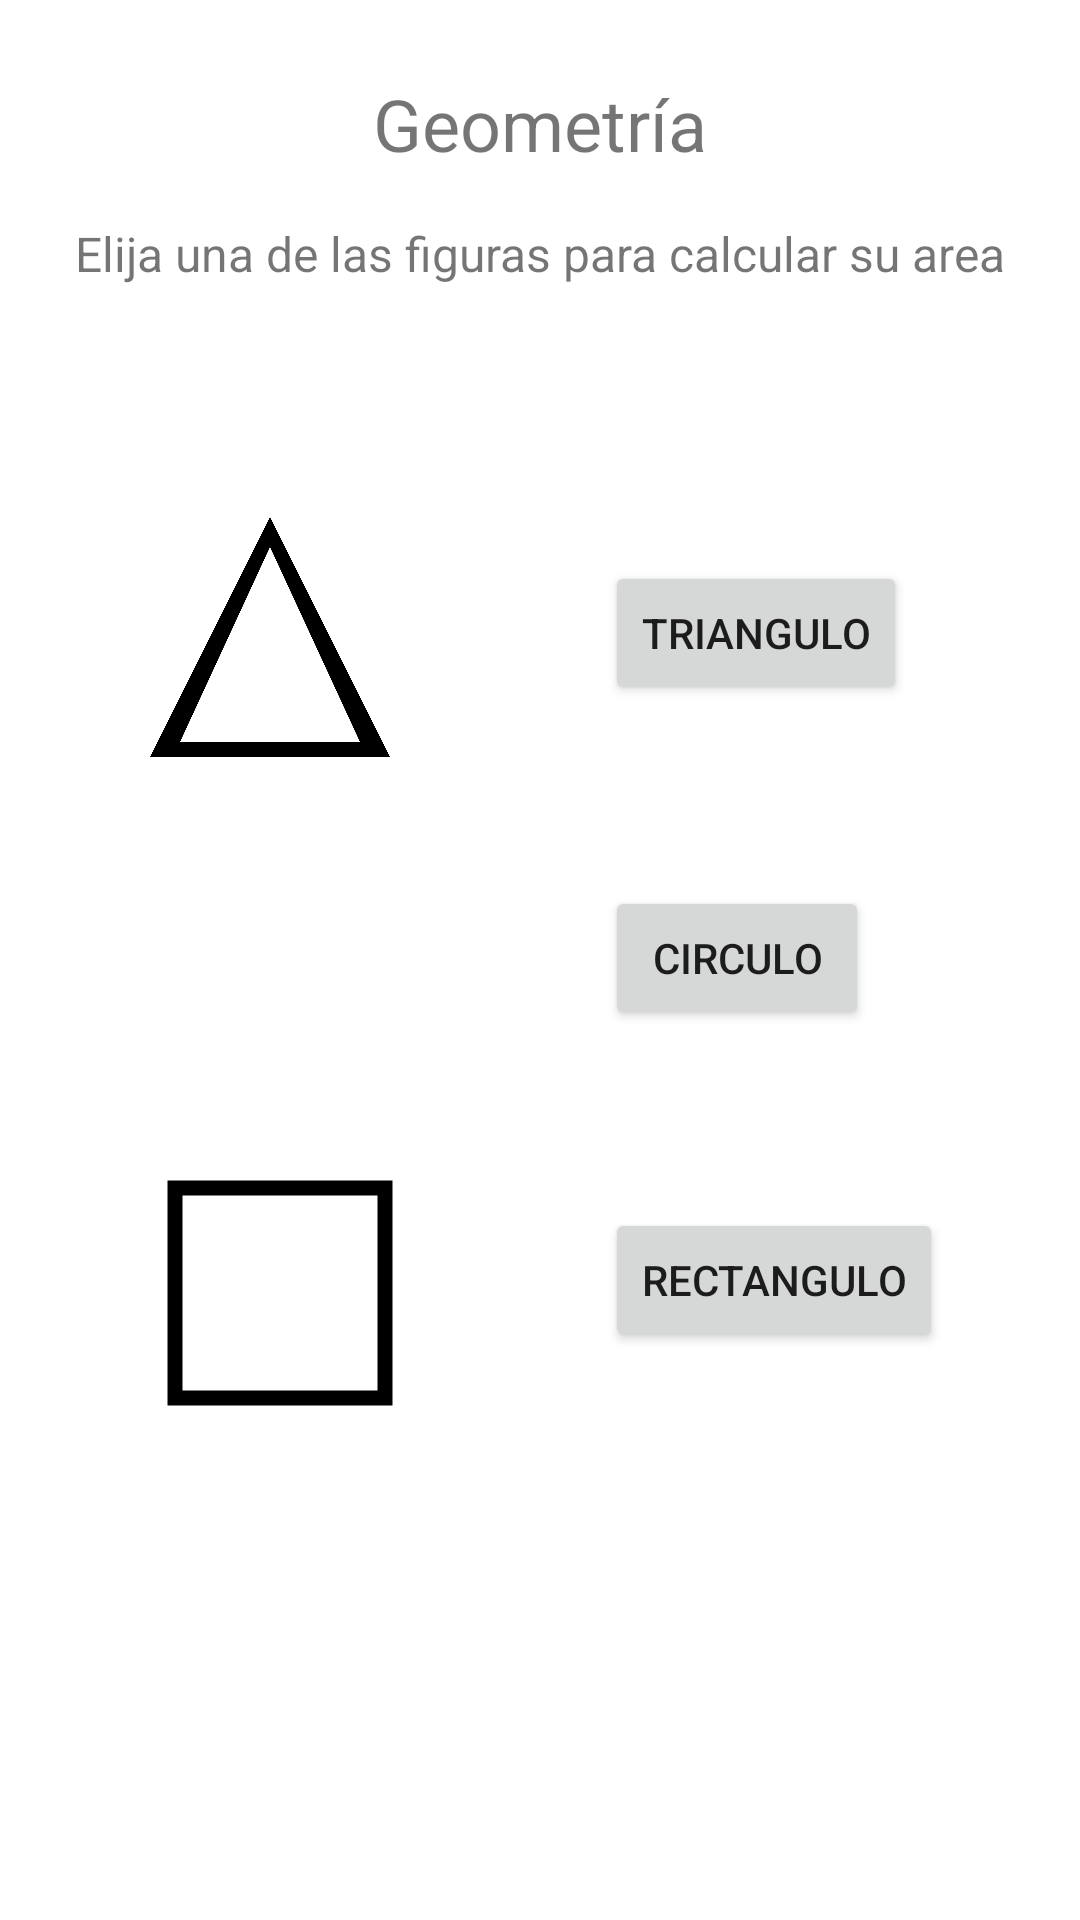

The Android layout XML behind this screen, and the referenced resources:
<!-- AndroidManifest.xml: application theme Theme.Geometría -->
<!-- res/layout/activity_main.xml -->
<?xml version="1.0" encoding="utf-8"?>
<androidx.constraintlayout.widget.ConstraintLayout xmlns:android="http://schemas.android.com/apk/res/android"
    xmlns:app="http://schemas.android.com/apk/res-auto"
    xmlns:tools="http://schemas.android.com/tools"
    android:layout_width="match_parent"
    android:layout_height="match_parent"
    tools:context=".MainActivity">

    <TextView
        android:id="@+id/geo1"
        android:layout_width="141dp"
        android:layout_height="73dp"
        android:text="Geometría"
        android:textAlignment="center"
        android:textSize="24sp"
        app:layout_constraintBottom_toBottomOf="parent"
        app:layout_constraintEnd_toEndOf="parent"
        app:layout_constraintStart_toStartOf="parent"
        app:layout_constraintTop_toTopOf="parent"
        app:layout_constraintVertical_bias="0.044" />

    <TextView
        android:id="@+id/textView2"
        android:layout_width="310dp"
        android:layout_height="68dp"
        android:text="Elija una de las figuras para calcular su area"
        android:textAlignment="center"
        android:textSize="16sp"
        app:layout_constraintBottom_toBottomOf="parent"
        app:layout_constraintEnd_toEndOf="parent"
        app:layout_constraintHorizontal_bias="0.495"
        app:layout_constraintStart_toStartOf="parent"
        app:layout_constraintTop_toTopOf="parent"
        app:layout_constraintVertical_bias="0.129" />

    <ImageView
        android:id="@+id/imageView"
        android:layout_width="80dp"
        android:layout_height="80dp"
        app:layout_constraintBottom_toBottomOf="parent"
        app:layout_constraintEnd_toEndOf="parent"
        app:layout_constraintHorizontal_bias="0.178"
        app:layout_constraintStart_toStartOf="parent"
        app:layout_constraintTop_toTopOf="parent"
        app:layout_constraintVertical_bias="0.308"
        app:srcCompat="@drawable/triangulo" />

    <ImageView
        android:id="@+id/imageView2"
        android:layout_width="80dp"
        android:layout_height="80dp"
        app:layout_constraintBottom_toBottomOf="parent"
        app:layout_constraintStart_toStartOf="@+id/imageView"
        app:layout_constraintTop_toTopOf="parent"
        app:srcCompat="@drawable/circulo" />

    <ImageView
        android:id="@+id/imageView3"
        android:layout_width="80dp"
        android:layout_height="80dp"
        app:layout_constraintBottom_toBottomOf="parent"
        app:layout_constraintEnd_toEndOf="parent"
        app:layout_constraintHorizontal_bias="0.19"
        app:layout_constraintStart_toStartOf="parent"
        app:layout_constraintTop_toTopOf="parent"
        app:layout_constraintVertical_bias="0.698"
        app:srcCompat="@drawable/cuadrado" />

    <Button
        android:id="@+id/button"
        android:layout_width="wrap_content"
        android:layout_height="wrap_content"
        android:onClick="Triangulo"
        android:text="Triangulo"
        app:layout_constraintBottom_toBottomOf="parent"
        app:layout_constraintStart_toStartOf="@+id/button2"
        app:layout_constraintTop_toTopOf="parent"
        app:layout_constraintVertical_bias="0.316" />

    <Button
        android:id="@+id/button2"
        android:layout_width="wrap_content"
        android:layout_height="wrap_content"
        android:onClick="Circulo"
        android:text="Circulo"
        app:layout_constraintBottom_toBottomOf="parent"
        app:layout_constraintStart_toStartOf="@+id/button3"
        app:layout_constraintTop_toTopOf="parent"
        app:layout_constraintVertical_bias="0.499" />

    <Button
        android:id="@+id/button3"
        android:layout_width="wrap_content"
        android:layout_height="wrap_content"
        android:onClick="Rectangulo"
        android:text="Rectangulo"
        app:layout_constraintBottom_toBottomOf="parent"
        app:layout_constraintEnd_toEndOf="parent"
        app:layout_constraintHorizontal_bias="0.816"
        app:layout_constraintStart_toStartOf="parent"
        app:layout_constraintTop_toTopOf="parent"
        app:layout_constraintVertical_bias="0.68" />
</androidx.constraintlayout.widget.ConstraintLayout>
<!-- resources referenced by this layout -->
<resources>
  <!-- drawable cuadrado: png bitmap (drawable-v24, 1230 bytes) -->
  <!-- drawable triangulo: png bitmap (drawable-v24, 15947 bytes) -->
  <style name="Theme.Geometría" parent="Theme.MaterialComponents.DayNight.DarkActionBar">
          
          <item name="colorPrimary">@color/purple_500</item>
          <item name="colorPrimaryVariant">@color/purple_700</item>
          <item name="colorOnPrimary">@color/white</item>
          
          <item name="colorSecondary">@color/teal_200</item>
          <item name="colorSecondaryVariant">@color/teal_700</item>
          <item name="colorOnSecondary">@color/black</item>
          
          <item name="android:statusBarColor" tools:targetApi="l">?attr/colorPrimaryVariant</item>
          
      </style>
  <!-- not gathered from this repository: default colours our renderer supplied (Android Studio template values) -->
  <color name="purple_500">#FF6200EE</color>
  <color name="purple_700">#FF3700B3</color>
  <color name="teal_200">#FF03DAC5</color>
  <color name="teal_700">#FF018786</color>
  <color name="black">#FF000000</color>
  <color name="white">#FFFFFFFF</color>
</resources>
